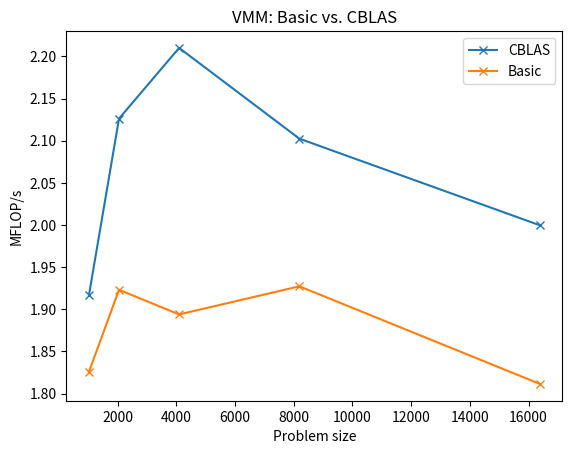
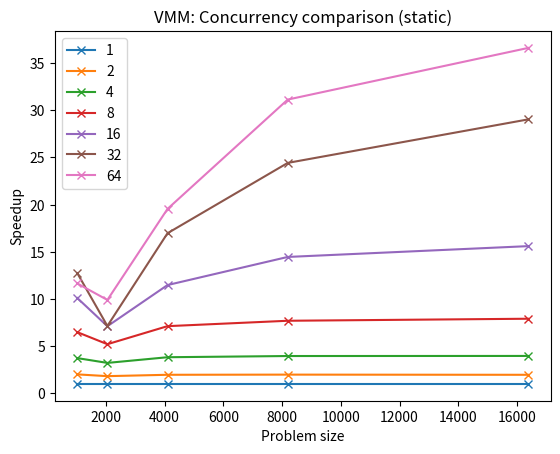
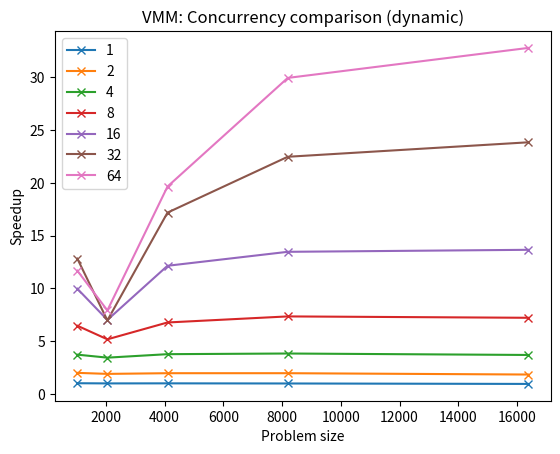
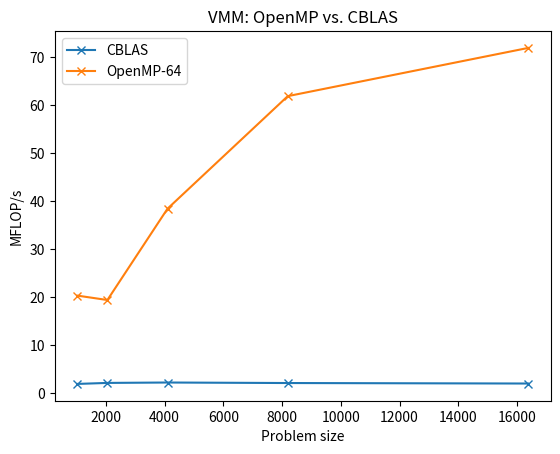
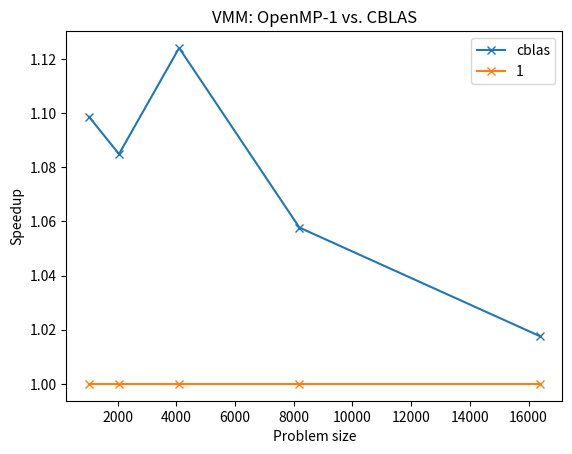

Recreate these plots in Python, in order.
import matplotlib.pyplot as plt

problems = {
    'basic':[0.001069770, 0.004062506, 0.016500845, 0.064860580, 0.276027845],
    'cblas':[0.001018979, 0.003674522, 0.014140223, 0.059457105, 0.250049234],
    'openmp':[0.000405899, 0.000693438, 0.000878187, 0.001924074, 0.006809719],
    '1':[0.001119488, 0.003986310, 0.015893770, 0.062888863, 0.254458907],
    '2':[0.000556979, 0.002185885, 0.008074500, 0.031682841, 0.129369829],
    '4':[0.000299779, 0.001235237, 0.004151660, 0.015897751, 0.064183109],
    '8':[0.000172660, 0.000765328, 0.002232334, 0.008176440, 0.032183399],
    '16':[0.000110850, 0.000560449, 0.001385117, 0.004351289, 0.016313310],
    '32':[0.000087940, 0.000558178, 0.000936858, 0.002575633, 0.008766248],
    '64':[0.000096149, 0.000402789, 0.000813358, 0.002020425, 0.006952813],
    '1d':[0.001108207, 0.004015937, 0.015914489, 0.063743487, 0.269449735],
    '2d':[0.000561884, 0.002103734, 0.008110706, 0.032096580, 0.138737700],
    '4d':[0.000301112, 0.001161168, 0.004223979, 0.016440332, 0.069005222],
    '8d':[0.000173321, 0.000771175, 0.002349256, 0.008568439, 0.035296151],
    '16d':[0.000112351, 0.000568934, 0.001309599, 0.004672792, 0.018643117],
    '32d':[0.000087350, 0.000572454, 0.000925547, 0.002799809, 0.010676893],
    '64d':[0.000095881, 0.000504044, 0.000809215, 0.002101034, 0.007764244],
    'size':[1024, 2048, 4096, 8192, 16384]
}

def get_flops(times, size):
    mflops = []
    for i in range(len(times)):
        mflop = 2 * size[i]**2 / (1024**3)
        divide =  mflop / times[i]
        mflops.append(divide)
    return mflops

def get_speedup(times):
    speedups = []
    for i in range(len(times)):
        divide =  problems['1'][i] / times[i]
        speedups.append(divide)
    return speedups

# Figure 1
plt.figure(1)
plt.plot(problems['size'],get_flops(problems['cblas'], problems['size']), marker='x', label='CBLAS')
plt.plot(problems['size'],get_flops(problems['basic'], problems['size']), marker='x', label='Basic')
plt.title('VMM: Basic vs. CBLAS')
plt.xlabel('Problem size')
plt.ylabel('MFLOP/s')
plt.legend()

# Figure 2
plt.figure(2)
plt.plot(problems['size'],get_speedup(problems['1']), marker='x', label='1')
plt.plot(problems['size'],get_speedup(problems['2']), marker='x', label='2')
plt.plot(problems['size'],get_speedup(problems['4']), marker='x', label='4')
plt.plot(problems['size'],get_speedup(problems['8']), marker='x', label='8')
plt.plot(problems['size'],get_speedup(problems['16']), marker='x', label='16')
plt.plot(problems['size'],get_speedup(problems['32']), marker='x', label='32')
plt.plot(problems['size'],get_speedup(problems['64']), marker='x', label='64')
plt.title('VMM: Concurrency comparison (static)')
plt.xlabel('Problem size')
plt.ylabel('Speedup')
plt.legend()

# Figure 3
plt.figure(3)
plt.plot(problems['size'],get_speedup(problems['1d']), marker='x', label='1')
plt.plot(problems['size'],get_speedup(problems['2d']), marker='x', label='2')
plt.plot(problems['size'],get_speedup(problems['4d']), marker='x', label='4')
plt.plot(problems['size'],get_speedup(problems['8d']), marker='x', label='8')
plt.plot(problems['size'],get_speedup(problems['16d']), marker='x', label='16')
plt.plot(problems['size'],get_speedup(problems['32d']), marker='x', label='32')
plt.plot(problems['size'],get_speedup(problems['64d']), marker='x', label='64')
plt.title('VMM: Concurrency comparison (dynamic)')
plt.xlabel('Problem size')
plt.ylabel('Speedup')
plt.legend()

# Figure 4
plt.figure(4)
plt.plot(problems['size'],get_flops(problems['cblas'], problems['size']), marker='x', label='CBLAS')
plt.plot(problems['size'],get_flops(problems['64'], problems['size']), marker='x', label='OpenMP-64')
plt.title('VMM: OpenMP vs. CBLAS')
plt.xlabel('Problem size')
plt.ylabel('MFLOP/s')
plt.legend()

# Figure 5
plt.figure(5)
plt.plot(problems['size'],get_speedup(problems['cblas']), marker='x', label='cblas')
plt.plot(problems['size'],get_speedup(problems['1']), marker='x', label='1')
plt.title('VMM: OpenMP-1 vs. CBLAS')
plt.xlabel('Problem size')
plt.ylabel('Speedup')
plt.legend()


plt.show()









